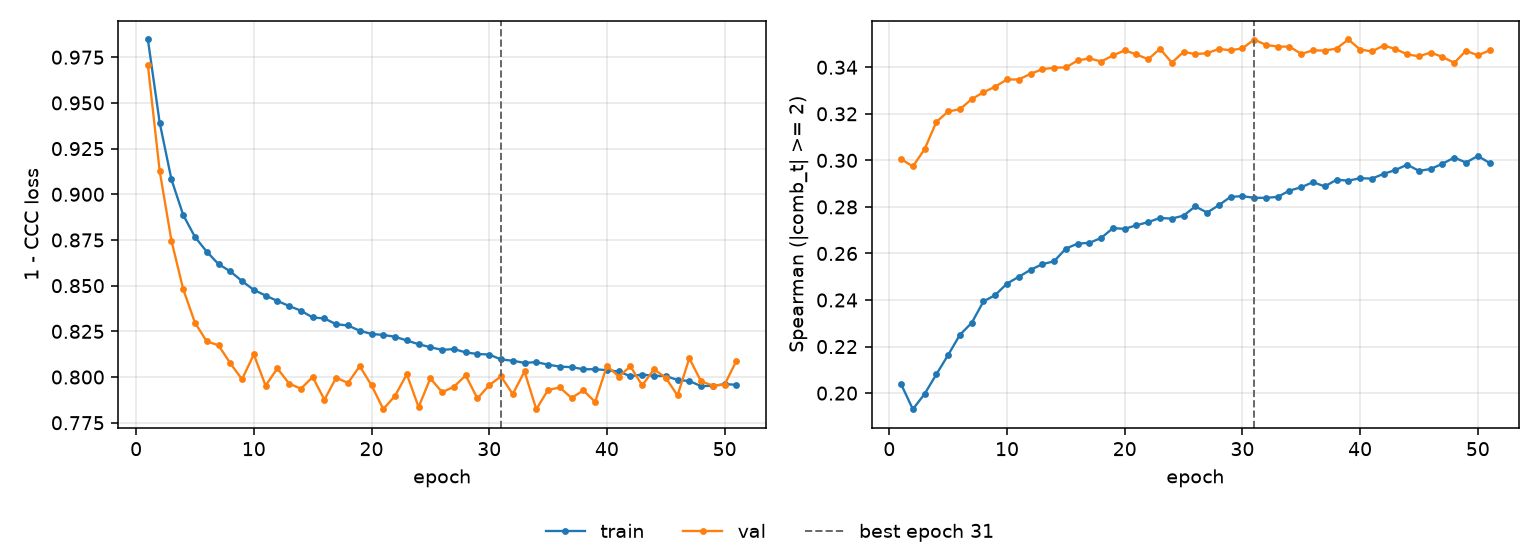

The data file committed next to this chart (first rows):
epoch, tr_loss, vl_loss, tr_sp, vl_sp, is_best
1, 0.9847, 0.9706, 0.2039, 0.3006, False
2, 0.9393, 0.9128, 0.1931, 0.2974, False
3, 0.9082, 0.8747, 0.1997, 0.3048, False
4, 0.8887, 0.8481, 0.2081, 0.3165, False
5, 0.8767, 0.8297, 0.2164, 0.321, False
6, 0.8686, 0.8195, 0.2251, 0.322, False
7, 0.8618, 0.8174, 0.2302, 0.3263, False
8, 0.8578, 0.8076, 0.2394, 0.3293, False
9, 0.8525, 0.7988, 0.2421, 0.3317, False
10, 0.8477, 0.8124, 0.2471, 0.3348, False
11, 0.8446, 0.7953, 0.25, 0.3347, False
12, 0.8416, 0.8047, 0.253, 0.3372, False
13, 0.8389, 0.7964, 0.2554, 0.3392, False
14, 0.8363, 0.7936, 0.2566, 0.3398, False
15, 0.8326, 0.8, 0.2621, 0.3399, False
16, 0.8321, 0.7876, 0.2642, 0.3429, False
17, 0.8289, 0.7997, 0.2646, 0.3438, False
18, 0.8282, 0.7967, 0.2667, 0.3425, False
19, 0.8253, 0.806, 0.2709, 0.3451, False
20, 0.8236, 0.7955, 0.2706, 0.3473, False
21, 0.823, 0.7825, 0.2721, 0.3455, False
22, 0.822, 0.7897, 0.2735, 0.3434, False
23, 0.82, 0.8015, 0.2753, 0.3479, False
24, 0.818, 0.7836, 0.275, 0.342, False
25, 0.8163, 0.7993, 0.2763, 0.3466, False
26, 0.8149, 0.7917, 0.2802, 0.3457, False
27, 0.8153, 0.7947, 0.2776, 0.346, False
28, 0.8135, 0.8009, 0.2808, 0.3479, False
29, 0.8126, 0.7883, 0.2843, 0.3473, False
30, 0.8123, 0.7955, 0.2846, 0.3481, False
31, 0.8096, 0.8004, 0.2839, 0.3519, True
32, 0.8089, 0.7907, 0.2839, 0.3496, False
33, 0.8077, 0.8031, 0.2843, 0.3489, False
34, 0.8082, 0.7824, 0.287, 0.3489, False
35, 0.8068, 0.793, 0.2885, 0.3457, False
36, 0.8057, 0.7943, 0.2906, 0.3473, False
37, 0.8054, 0.7886, 0.2888, 0.3472, False
38, 0.8043, 0.7927, 0.2917, 0.3481, False
39, 0.8043, 0.7863, 0.2913, 0.3519, False
40, 0.8038, 0.8061, 0.2923, 0.3476, False
41, 0.803, 0.8003, 0.2922, 0.3468, False
42, 0.8004, 0.8058, 0.2942, 0.3493, False
43, 0.8014, 0.7954, 0.2959, 0.3479, False
44, 0.8007, 0.8043, 0.2982, 0.3455, False
45, 0.8006, 0.7996, 0.2955, 0.3447, False
46, 0.7984, 0.7899, 0.2963, 0.3463, False
47, 0.7978, 0.8103, 0.2986, 0.3444, False
48, 0.795, 0.7976, 0.3012, 0.3419, False
49, 0.7952, 0.7953, 0.2991, 0.3471, False
50, 0.7961, 0.7959, 0.3019, 0.3451, False
51, 0.7958, 0.8089, 0.2989, 0.3472, False
